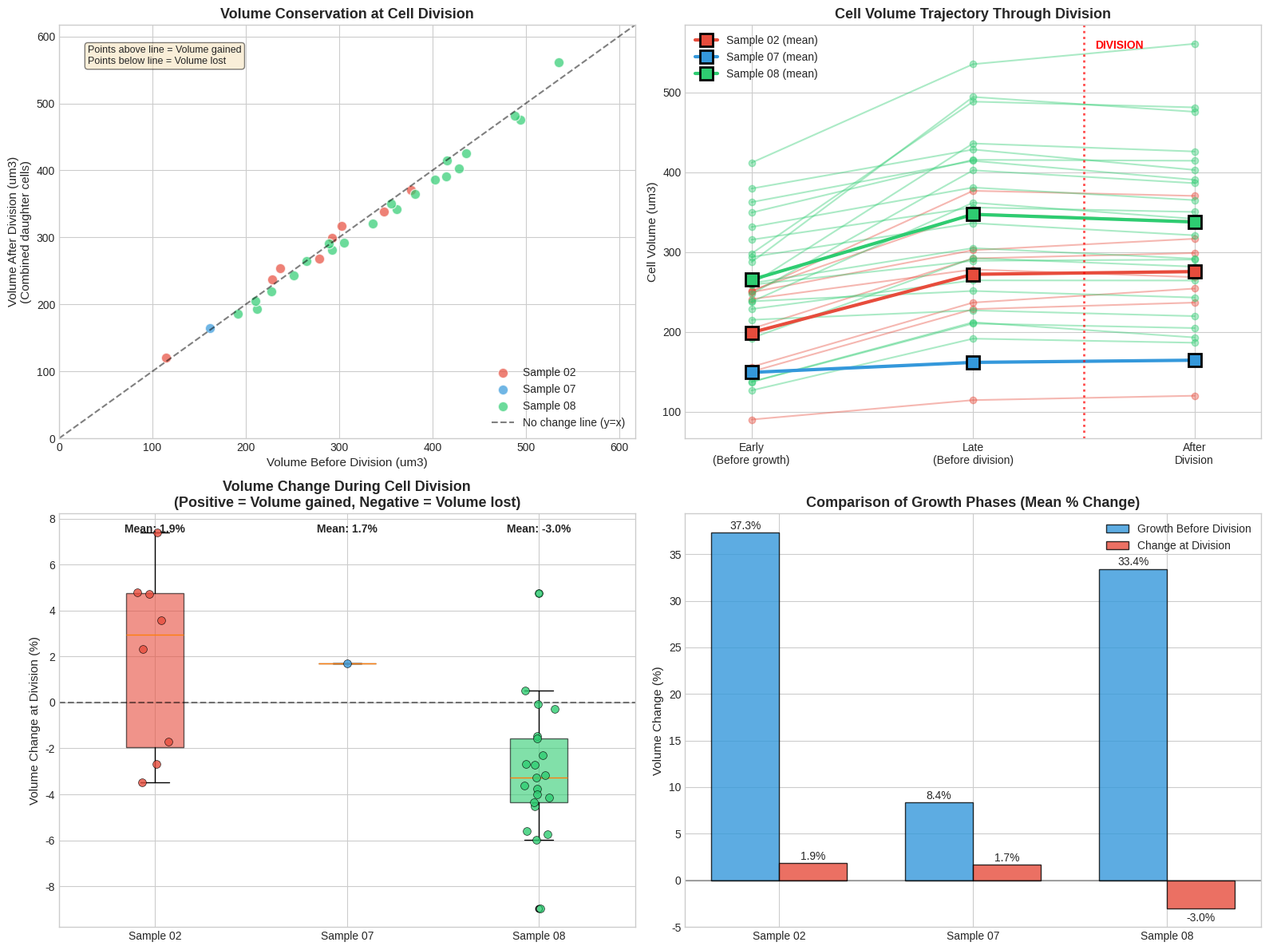

This chart was generated by the following Python code:
"""
Cell Division Volume Analysis
Analyzes cell volume changes before and after cell division.
"""

import pandas as pd
import matplotlib.pyplot as plt
import seaborn as sns
import numpy as np

# Set style
plt.style.use('seaborn-v0_8-whitegrid')
plt.rcParams['font.size'] = 10
plt.rcParams['axes.titlesize'] = 12
plt.rcParams['figure.facecolor'] = 'white'

# Data structure: each record contains before-division timepoints and after-division volume
# Format: (Sample, CellID, T_early, T_late_before, T_after, Vol_early, Vol_late_before, Vol_after)

division_data = [
    # Sample 02 - Group 1 (T0, T6 before; T7 after)
    ('02', 133, 'T0', 'T6', 'T7', 204.125, 292.149, 298.939),
    ('02', 685, 'T0', 'T6', 'T7', 249.743, 302.508, 316.800),
    ('02', 804, 'T0', 'T6', 'T7', 150.404, 228.660, 236.844),
    ('02', 834, 'T0', 'T6', 'T7', 90.3997, 114.711, 120.213),
    ('02', 906, 'T0', 'T6', 'T7', 156.344, 236.889, 254.419),
    
    # Sample 02 - Group 2 (T2, T8 before; T9 after)
    ('02', 30, 'T2', 'T8', 'T9', 250.472, 376.866, 370.492),
    ('02', 397, 'T2', 'T8', 'T9', 251.927, 348.183, 338.907),
    ('02', 560, 'T2', 'T8', 'T9', 241.223, 278.363, 268.710),
    
    # Sample 07 (T1, T7 before; T8 after)
    ('07', 469, 'T1', 'T7', 'T8', 149.429, 161.975, 164.710),
    
    # Sample 08 - Group 1 (T0, T6 before; T7 after)
    ('08', 116, 'T0', 'T6', 'T7', 259.878, 436.156, 426.096),
    ('08', 122, 'T0', 'T6', 'T7', 287.476, 494.405, 475.833),
    ('08', 205, 'T0', 'T6', 'T7', 247.637, 402.548, 386.412),
    ('08', 296, 'T0', 'T6', 'T7', 298.170, 488.539, 481.321),
    ('08', 361, 'T0', 'T6', 'T7', 137.681, 212.203, 193.203),
    ('08', 378, 'T0', 'T6', 'T7', 237.936, 361.965, 341.727),
    ('08', 441, 'T0', 'T6', 'T7', 126.829, 191.700, 186.570),
    ('08', 956, 'T0', 'T6', 'T7', 192.350, 292.473, 281.895),
    ('08', 1070, 'T0', 'T6', 'T7', 137.411, 210.628, 204.949),
    
    # Sample 08 - Group 2 (T1, T7 before; T8 after)
    ('08', 67, 'T1', 'T7', 'T8', 315.646, 355.999, 350.377),
    ('08', 272, 'T1', 'T7', 'T8', 349.553, 415.675, 414.493),
    ('08', 544, 'T1', 'T7', 'T8', 238.440, 251.436, 243.213),
    ('08', 608, 'T1', 'T7', 'T8', 379.682, 428.555, 403.001),
    ('08', 745, 'T1', 'T7', 'T8', 293.986, 336.325, 321.133),
    ('08', 1102, 'T1', 'T7', 'T8', 228.794, 264.711, 264.507),
    
    # Sample 08 - Group 3 (T2, T8 before; T9 after)
    ('08', 110, 'T2', 'T8', 'T9', 412.022, 535.442, 560.946),
    ('08', 408, 'T2', 'T8', 'T9', 331.541, 380.966, 365.163),
    ('08', 662, 'T2', 'T8', 'T9', 362.667, 414.365, 390.654),
    ('08', 942, 'T2', 'T8', 'T9', 215.300, 227.087, 219.918),
    ('08', 1180, 'T2', 'T8', 'T9', 261.091, 305.081, 291.848),
    ('08', 1228, 'T2', 'T8', 'T9', 259.209, 289.222, 290.703),
]

# Create DataFrame
df = pd.DataFrame(division_data, columns=[
    'Sample', 'CellID', 'T_early', 'T_late_before', 'T_after',
    'Vol_early', 'Vol_before_division', 'Vol_after_division'
])

# Calculate metrics
df['Growth_before_division'] = ((df['Vol_before_division'] - df['Vol_early']) / df['Vol_early']) * 100
df['Division_volume_change'] = ((df['Vol_after_division'] - df['Vol_before_division']) / df['Vol_before_division']) * 100
df['Total_growth'] = ((df['Vol_after_division'] - df['Vol_early']) / df['Vol_early']) * 100

# Print summary
print("=" * 60)
print("CELL DIVISION VOLUME ANALYSIS")
print("=" * 60)
print(f"\nTotal cells analyzed: {len(df)}")
print(f"  Sample 02: {len(df[df['Sample'] == '02'])} cells")
print(f"  Sample 07: {len(df[df['Sample'] == '07'])} cells")
print(f"  Sample 08: {len(df[df['Sample'] == '08'])} cells")

print("\n--- Volume Change Summary ---")
print(f"Mean growth before division: {df['Growth_before_division'].mean():.1f}%")
print(f"Mean volume change at division: {df['Division_volume_change'].mean():.1f}%")
print(f"Mean total growth (early -> after): {df['Total_growth'].mean():.1f}%")

# ============================================
# VISUALIZATION
# ============================================

fig = plt.figure(figsize=(16, 12))

# Color palette for samples
sample_colors = {'02': '#E74C3C', '07': '#3498DB', '08': '#2ECC71'}

# ----------------------------------------
# Plot 1: Before vs After Division Volume (Scatter with identity line)
# ----------------------------------------
ax1 = fig.add_subplot(2, 2, 1)

for sample in ['02', '07', '08']:
    subset = df[df['Sample'] == sample]
    ax1.scatter(subset['Vol_before_division'], subset['Vol_after_division'], 
                c=sample_colors[sample], label=f'Sample {sample}', 
                s=80, alpha=0.7, edgecolors='white', linewidth=1)

# Add identity line (y = x)
max_vol = max(df['Vol_before_division'].max(), df['Vol_after_division'].max()) * 1.1
ax1.plot([0, max_vol], [0, max_vol], 'k--', alpha=0.5, label='No change line (y=x)')

ax1.set_xlabel('Volume Before Division (um3)', fontsize=11)
ax1.set_ylabel('Volume After Division (um3)\n(Combined daughter cells)', fontsize=11)
ax1.set_title('Volume Conservation at Cell Division', fontsize=13, fontweight='bold')
ax1.legend(loc='lower right')
ax1.set_xlim(0, max_vol)
ax1.set_ylim(0, max_vol)

# Add annotation
ax1.text(0.05, 0.95, 'Points above line = Volume gained\nPoints below line = Volume lost',
         transform=ax1.transAxes, fontsize=9, verticalalignment='top',
         bbox=dict(boxstyle='round', facecolor='wheat', alpha=0.5))

# ----------------------------------------
# Plot 2: Paired line plot showing cell trajectory
# ----------------------------------------
ax2 = fig.add_subplot(2, 2, 2)

stages = ['Early\n(Before growth)', 'Late\n(Before division)', 'After\nDivision']
x_positions = [0, 1, 2]

for idx, row in df.iterrows():
    volumes = [row['Vol_early'], row['Vol_before_division'], row['Vol_after_division']]
    ax2.plot(x_positions, volumes, '-o', color=sample_colors[row['Sample']], 
             alpha=0.4, linewidth=1.5, markersize=6)

# Add mean lines for each sample
for sample in ['02', '07', '08']:  # Include all samples
    subset = df[df['Sample'] == sample]
    means = [subset['Vol_early'].mean(), 
             subset['Vol_before_division'].mean(), 
             subset['Vol_after_division'].mean()]
    ax2.plot(x_positions, means, '-s', color=sample_colors[sample], 
             linewidth=3, markersize=12, label=f'Sample {sample} (mean)',
             markeredgecolor='black', markeredgewidth=2)

ax2.set_xticks(x_positions)
ax2.set_xticklabels(stages)
ax2.set_ylabel('Cell Volume (um3)', fontsize=11)
ax2.set_title('Cell Volume Trajectory Through Division', fontsize=13, fontweight='bold')
ax2.legend(loc='upper left')
ax2.set_xlim(-0.3, 2.3)

# Add division marker
ax2.axvline(x=1.5, color='red', linestyle=':', alpha=0.7, linewidth=2)
ax2.text(1.55, ax2.get_ylim()[1] * 0.95, 'DIVISION', color='red', fontsize=10, fontweight='bold')

# ----------------------------------------
# Plot 3: Volume change percentage at division
# ----------------------------------------
ax3 = fig.add_subplot(2, 2, 3)

# Box plot of division volume change by sample
box_data = [df[df['Sample'] == '02']['Division_volume_change'].values,
            df[df['Sample'] == '07']['Division_volume_change'].values,
            df[df['Sample'] == '08']['Division_volume_change'].values]

bp = ax3.boxplot(box_data, labels=['Sample 02', 'Sample 07', 'Sample 08'], patch_artist=True)

colors_box = ['#E74C3C', '#3498DB', '#2ECC71']
for patch, color in zip(bp['boxes'], colors_box):
    patch.set_facecolor(color)
    patch.set_alpha(0.6)

# Add individual points
for i, sample in enumerate(['02', '07', '08']):
    subset = df[df['Sample'] == sample]
    x = np.random.normal(i + 1, 0.04, size=len(subset))
    ax3.scatter(x, subset['Division_volume_change'], c=sample_colors[sample], 
                alpha=0.8, s=50, edgecolors='black', linewidth=0.5, zorder=3)

ax3.axhline(y=0, color='black', linestyle='--', alpha=0.5, linewidth=1.5)
ax3.set_ylabel('Volume Change at Division (%)', fontsize=11)
ax3.set_title('Volume Change During Cell Division\n(Positive = Volume gained, Negative = Volume lost)', 
              fontsize=13, fontweight='bold')

# Add stats annotation
for i, sample in enumerate(['02', '07', '08']):
    subset = df[df['Sample'] == sample]
    mean_val = subset['Division_volume_change'].mean()
    ax3.text(i + 1, ax3.get_ylim()[1] * 0.9, f'Mean: {mean_val:.1f}%', 
             ha='center', fontsize=10, fontweight='bold')

# ----------------------------------------
# Plot 4: Growth phases comparison
# ----------------------------------------
ax4 = fig.add_subplot(2, 2, 4)

# Prepare data for grouped bar chart
samples = ['02', '07', '08']
growth_before = [df[df['Sample'] == s]['Growth_before_division'].mean() for s in samples]
growth_at_division = [df[df['Sample'] == s]['Division_volume_change'].mean() for s in samples]

x = np.arange(len(samples))
width = 0.35

bars1 = ax4.bar(x - width/2, growth_before, width, label='Growth Before Division', 
                color='#3498DB', alpha=0.8, edgecolor='black')
bars2 = ax4.bar(x + width/2, growth_at_division, width, label='Change at Division', 
                color='#E74C3C', alpha=0.8, edgecolor='black')

ax4.set_ylabel('Volume Change (%)', fontsize=11)
ax4.set_title('Comparison of Growth Phases (Mean % Change)', fontsize=13, fontweight='bold')
ax4.set_xticks(x)
ax4.set_xticklabels([f'Sample {s}' for s in samples])
ax4.legend(loc='upper right')
ax4.axhline(y=0, color='black', linestyle='-', alpha=0.3)

# Add value labels on bars
for bar in bars1:
    height = bar.get_height()
    ax4.annotate(f'{height:.1f}%', xy=(bar.get_x() + bar.get_width() / 2, height),
                 xytext=(0, 3), textcoords="offset points", ha='center', fontsize=10)

for bar in bars2:
    height = bar.get_height()
    ax4.annotate(f'{height:.1f}%', xy=(bar.get_x() + bar.get_width() / 2, height),
                 xytext=(0, 3 if height >= 0 else -12), textcoords="offset points", 
                 ha='center', fontsize=10)

plt.tight_layout()
plt.savefig('cell_division_analysis.png', dpi=150, bbox_inches='tight', facecolor='white')
plt.show()

print("\n" + "=" * 60)
print("Saved: cell_division_analysis.png")
print("=" * 60)

# ============================================
# Additional: Detailed summary table
# ============================================
print("\n" + "=" * 60)
print("DETAILED RESULTS BY SAMPLE")
print("=" * 60)

for sample in ['02', '07', '08']:
    subset = df[df['Sample'] == sample]
    print(f"\n--- Sample {sample} (n={len(subset)}) ---")
    print(f"  Volume before division: {subset['Vol_before_division'].mean():.1f} +/- {subset['Vol_before_division'].std():.1f} um3")
    print(f"  Volume after division:  {subset['Vol_after_division'].mean():.1f} +/- {subset['Vol_after_division'].std():.1f} um3")
    print(f"  Growth before division: {subset['Growth_before_division'].mean():.1f} +/- {subset['Growth_before_division'].std():.1f}%")
    print(f"  Change at division:     {subset['Division_volume_change'].mean():.1f} +/- {subset['Division_volume_change'].std():.1f}%")
